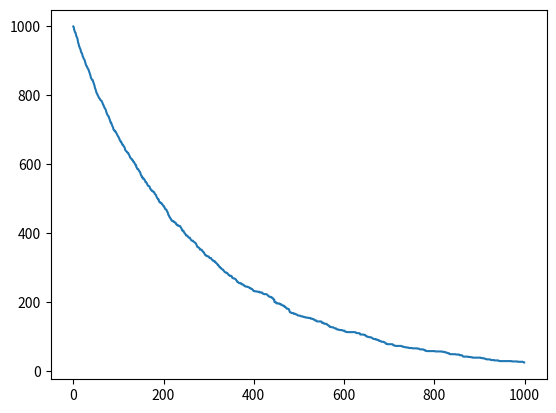

Recreate this plot in Python.
import numpy as np
import matplotlib.pyplot as plt

lifetime = 3.053*60
atoms = 1000
total_time_steps = 1000

def gen_decay_times(size, decay_time):
    beta =  decay_time/np.log(2)
    return np.random.exponential(beta, size)

if __name__ == "__main__":
    when_it_will_decay = gen_decay_times(atoms, lifetime)
    b = np.sort(when_it_will_decay)
    time = np.arange(total_time_steps)
    remaining = np.array([np.sum(b>= t) for t in time])
    plt.plot(time, remaining)
    plt.show()
